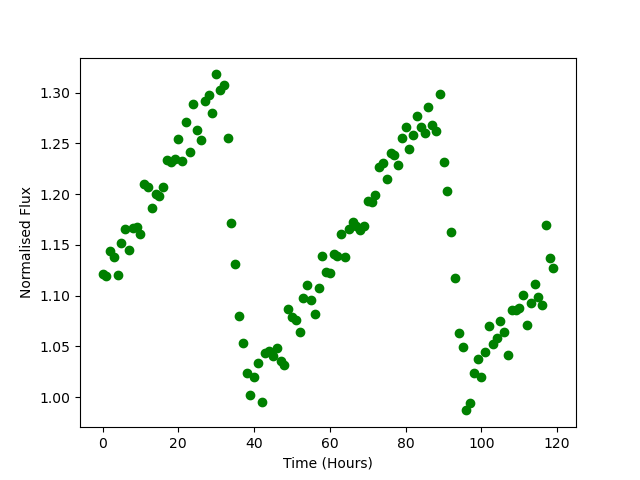

The data file committed next to this chart (first rows):
Time, Flux
0.0, 1.122
1.0, 1.119
2.0, 1.144
3.0, 1.139
4.0, 1.12
5.0, 1.151
6.0, 1.165
7.0, 1.145
8.0, 1.167
9.0, 1.167
10.0, 1.16
11.0, 1.21
12.0, 1.207
13.0, 1.187
14.0, 1.2
15.0, 1.198
16.0, 1.207
17.0, 1.234
18.0, 1.231
19.0, 1.234
20.0, 1.255
21.0, 1.233
22.0, 1.271
23.0, 1.242
24.0, 1.289
25.0, 1.263
26.0, 1.253
27.0, 1.292
28.0, 1.297
29.0, 1.28
30.0, 1.318
31.0, 1.303
32.0, 1.308
33.0, 1.255
34.0, 1.172
35.0, 1.131
36.0, 1.08
37.0, 1.053
38.0, 1.024
39.0, 1.002
40.0, 1.02
41.0, 1.033
42.0, 0.9953
43.0, 1.043
44.0, 1.046
45.0, 1.041
46.0, 1.049
47.0, 1.036
48.0, 1.031
49.0, 1.087
50.0, 1.079
51.0, 1.076
52.0, 1.064
53.0, 1.097
54.0, 1.111
55.0, 1.096
56.0, 1.082
57.0, 1.107
58.0, 1.14
59.0, 1.124
... 60 more rows
